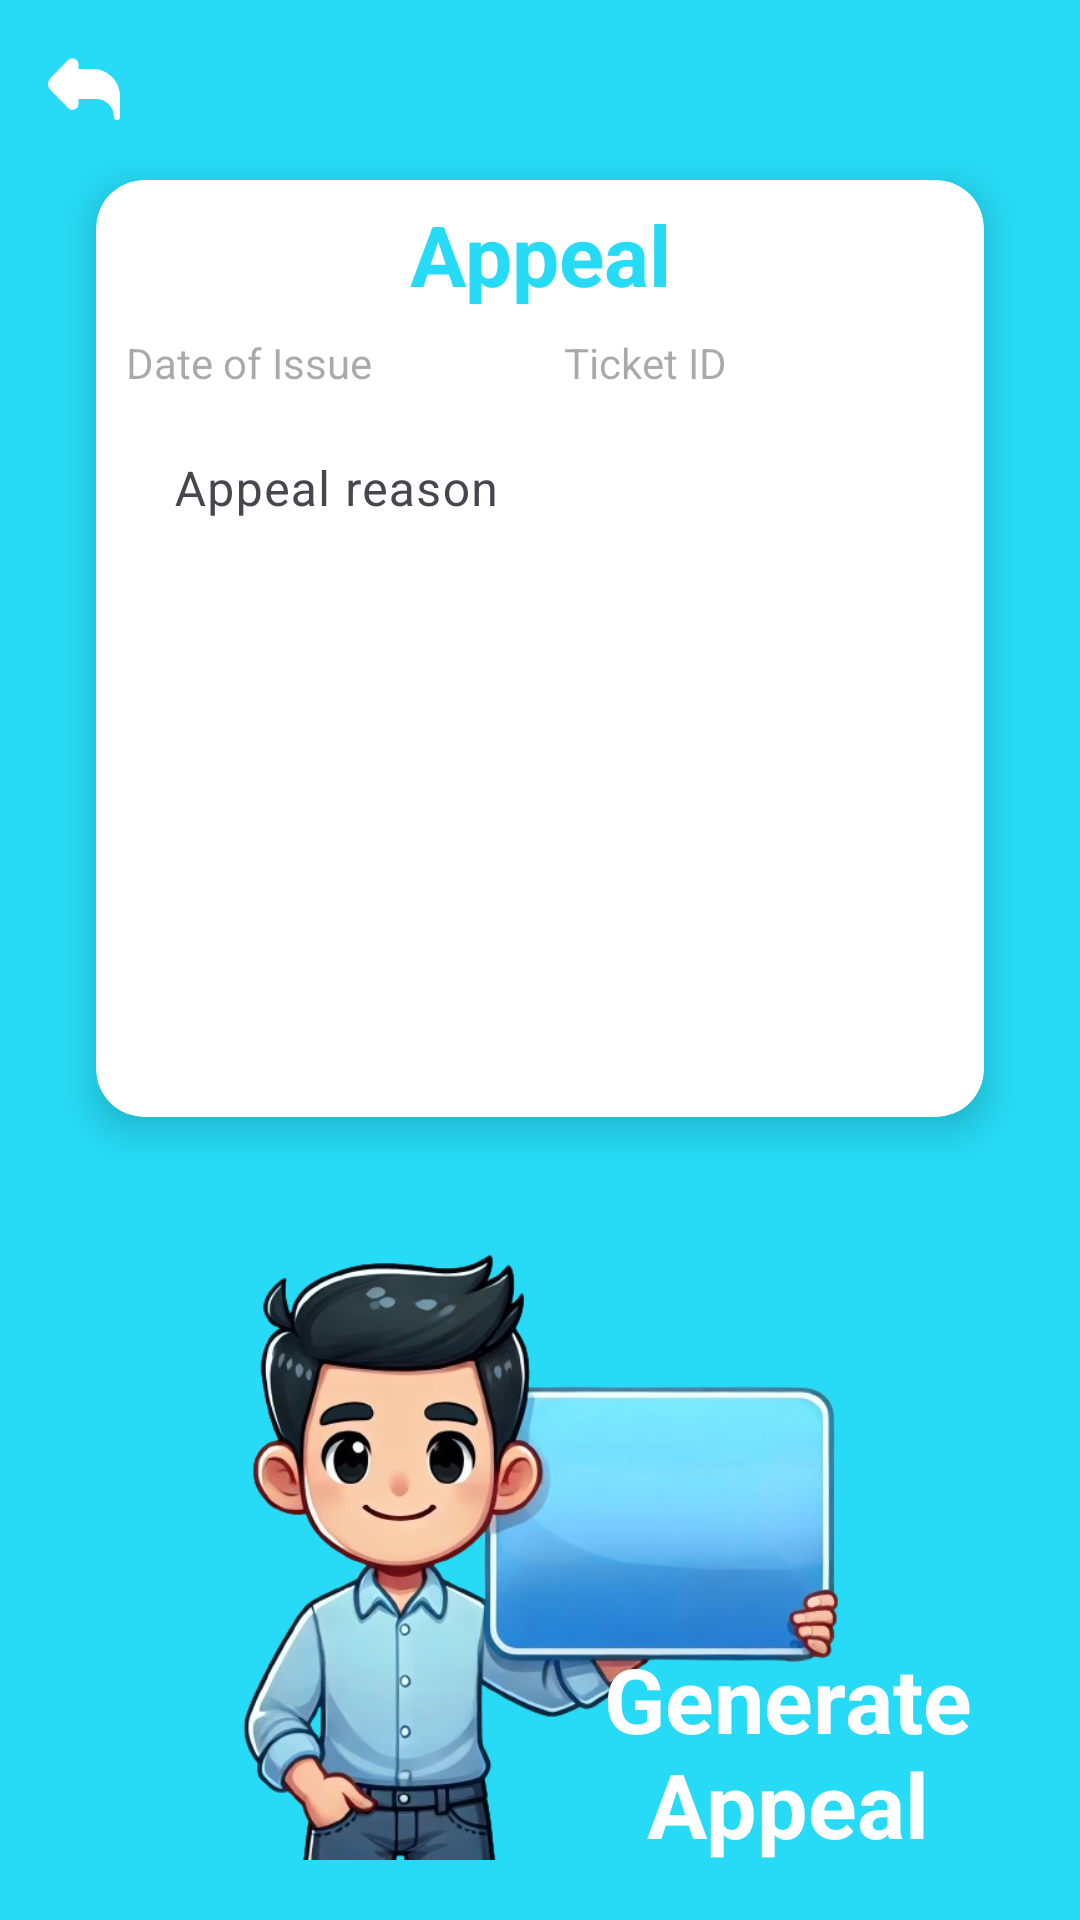

Write the Android layout XML for this screen, with the resource values it uses.
<!-- AndroidManifest.xml: application theme Theme.Repy -->
<!-- res/layout/activity_appeal.xml -->
<RelativeLayout xmlns:android="http://schemas.android.com/apk/res/android"
    xmlns:app="http://schemas.android.com/apk/res-auto"
    xmlns:tools="http://schemas.android.com/tools"
    android:id="@+id/appeal_LAY_main"
    android:layout_width="match_parent"
    android:layout_height="match_parent"
    android:background="@color/light_blue"
    tools:context=".Views.AppealActivity">

    
    <ImageButton
        android:id="@+id/appeal_BTN_return"
        android:layout_width="wrap_content"
        android:layout_height="wrap_content"
        android:layout_alignParentStart="true"
        android:layout_alignParentTop="true"
        android:layout_marginStart="16dp"
        android:layout_marginTop="16dp"
        android:background="?attr/selectableItemBackgroundBorderless"
        android:contentDescription="Return"
        android:src="@drawable/ic_return" />

    <androidx.appcompat.widget.LinearLayoutCompat
        android:id="@+id/appeal_LAY_content"
        android:layout_width="match_parent"
        android:layout_height="wrap_content"
        android:orientation="vertical"
        android:paddingStart="16dp"
        android:paddingEnd="16dp"
        android:layout_below="@id/appeal_BTN_return">

        <androidx.cardview.widget.CardView
            android:id="@+id/appeal_CARD_details"
            android:layout_width="match_parent"
            android:layout_height="wrap_content"
            android:layout_marginTop="20dp"
            android:layout_marginBottom="20dp"
            android:layout_marginHorizontal="16dp"
            app:cardCornerRadius="16dp"
            app:cardElevation="8dp"
            android:padding="16dp">

            <RelativeLayout
                android:id="@+id/appeal_RLAY_detailsContainer"
                android:layout_width="match_parent"
                android:layout_height="wrap_content"
                android:layout_marginHorizontal="10dp">

                <com.google.android.material.textview.MaterialTextView
                    android:id="@+id/appeal_LBL_title"
                    android:layout_width="match_parent"
                    android:layout_height="wrap_content"
                    android:layout_marginTop="6dp"
                    android:text="Appeal"
                    android:textSize="28sp"
                    android:textAlignment="center"
                    android:textStyle="bold"
                    android:textColor="@color/light_blue"/>

                <androidx.appcompat.widget.LinearLayoutCompat
                    android:id="@+id/appeal_LAY_details"
                    android:layout_width="match_parent"
                    android:layout_height="wrap_content"
                    android:orientation="horizontal"
                    android:layout_marginBottom="8dp"
                    android:layout_below="@+id/appeal_LBL_title">

                    <com.google.android.material.textview.MaterialTextView
                        android:id="@+id/appeal_LBL_dateOfIssue"
                        android:layout_width="0dp"
                        android:layout_height="wrap_content"
                        android:layout_weight="1"
                        android:hint="Date of Issue"
                        android:inputType="none"
                        android:focusable="false"
                        android:layout_marginEnd="8dp"
                        android:layout_marginTop="8dp"/>

                    <com.google.android.material.textview.MaterialTextView
                        android:id="@+id/appeal_LBL_ticketId"
                        android:layout_width="0dp"
                        android:layout_height="wrap_content"
                        android:layout_weight="1"
                        android:hint="Ticket ID"
                        android:inputType="none"
                        android:layout_marginStart="8dp"
                        android:layout_marginTop="8dp"/>
                </androidx.appcompat.widget.LinearLayoutCompat>

                <com.google.android.material.textfield.TextInputLayout
                    android:id="@+id/appeal_TIL_reason"
                    android:layout_width="match_parent"
                    android:layout_height="wrap_content"
                    android:layout_below="@+id/appeal_LAY_details"
                    android:layout_marginBottom="16dp"
                    android:hint="Appeal reason">

                    <com.google.android.material.textfield.TextInputEditText
                        android:id="@+id/appeal_EDT_reason"
                        android:layout_width="match_parent"
                        android:layout_height="wrap_content"
                        android:inputType="textMultiLine"
                        android:lines="10"
                        android:gravity="top|start"
                        android:minLines="10"
                        android:scrollbars="vertical"
                        android:padding="10dp"
                        android:background="@android:color/white" />
                </com.google.android.material.textfield.TextInputLayout>
            </RelativeLayout>
        </androidx.cardview.widget.CardView>

        <RelativeLayout
            android:id="@+id/appeal_RLAY_generateButton"
            android:layout_width="match_parent"
            android:layout_height="wrap_content"
            android:layout_below="@id/appeal_RLAY_detailsContainer">

            <androidx.appcompat.widget.AppCompatImageView
                android:id="@+id/appeal_IMG_background"
                android:layout_width="match_parent"
                android:layout_height="wrap_content"
                android:layout_marginTop="20dp"
                android:layout_marginBottom="20dp"
                android:layout_marginStart="20dp"
                android:layout_marginEnd="20dp"
                android:background="@color/light_blue"
                android:scaleType="fitCenter"
                app:srcCompat="@drawable/img_manwithcard"/>

            <com.google.android.material.textview.MaterialTextView
                android:id="@+id/appeal_LBL_generate"
                android:layout_width="180dp"
                android:layout_height="150dp"
                android:text="Generate Appeal"
                android:layout_marginTop="135dp"
                android:layout_marginStart="165dp"
                android:gravity="center"
                android:padding="12dp"
                android:textSize="30sp"
                android:textStyle="bold"
                android:textColor="@color/white" />
        </RelativeLayout>

    </androidx.appcompat.widget.LinearLayoutCompat>

</RelativeLayout>
<!-- resources referenced by this layout -->
<resources>
  <color name="light_blue">#27DBF6</color>
  <color name="white">#FFFFFFFF</color>
  <!-- drawable ic_return (drawable) -->
  <?xml version="1.0" encoding="utf-8"?>
  <vector xmlns:android="http://schemas.android.com/apk/res/android"
      android:width="24dp"
      android:height="24dp"
      android:viewportWidth="24"
      android:viewportHeight="24">
  
      <path
          android:fillColor="#FFFFFF"
          android:pathData="M15,7H10.17V5.414A2,2,0,0,0,6.756,4L0.876,9.879a3,3,0,0,0,0,4.242L6.756,20a2,2,0,0,0,3.414-1.414V17H16a6.006,6.006,0,0,1,6,6,1,1,0,0,0,2,0V16A9.01,9.01,0,0,0,15,7Z" />
  </vector>
  <!-- drawable img_manwithcard: png bitmap (drawable, 241213 bytes) -->
  <style name="Theme.Repy" parent="Base.Theme.Repy" />
  <style name="Base.Theme.Repy" parent="Theme.Material3.DayNight.NoActionBar">
          
          
      </style>
</resources>
